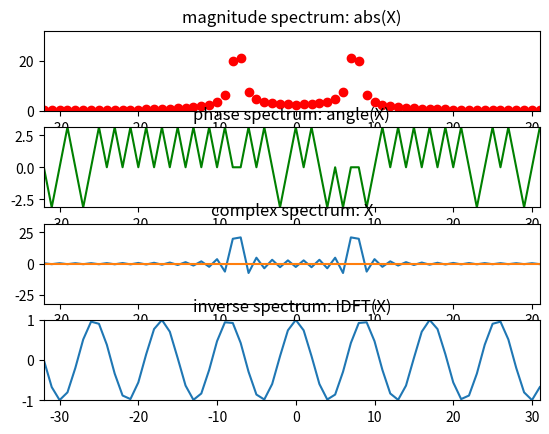

Python code for this plot:
import numpy as np
import matplotlib.pyplot as plt

plt.figure(1)
N = 64
k0 = 7.5
X = np.array([])
y = np.array([])
plt.figure(1)
x = np.cos(2*np.pi*k0/N*np.arange(-N/2, N/2))
for k in np.arange(-N/2, N/2):
	s = np.exp((-1j*2*np.pi*k/N)*np.arange(-N/2, N/2))
	X = np.append(X, sum(x*np.conjugate(s)))


plt.subplot(411)
plt.title('magnitude spectrum: abs(X)')
plt.plot(np.arange(-N/2, N/2), abs(X), 'ro')
plt.axis([-N/2,N/2-1,0,N/2])

plt.subplot(412)
plt.title('phase spectrum: angle(X)')
plt.plot(np.arange(-N/2, N/2), np.angle(X), 'g')
plt.axis([-N/2,N/2-1,-np.pi,np.pi])

plt.subplot(413)
plt.title('complex spectrum: X')
plt.plot(np.arange(-N/2, N/2), np.real(X))
plt.plot(np.arange(-N/2, N/2), np.imag(X))
plt.axis([-N/2,N/2-1,-N/2,N/2])

for k in np.arange(-N/2, N/2):
	s = np.exp((1j*2*np.pi*k/N)*np.arange(-N/2, N/2))
	y = np.append(y, sum(X*s)/N)
plt.subplot(414)
plt.title('inverse spectrum: IDFT(X)')
plt.plot(np.arange(-N/2, N/2), y)
plt.axis([-N/2,N/2-1,-1,1])
plt.show()
